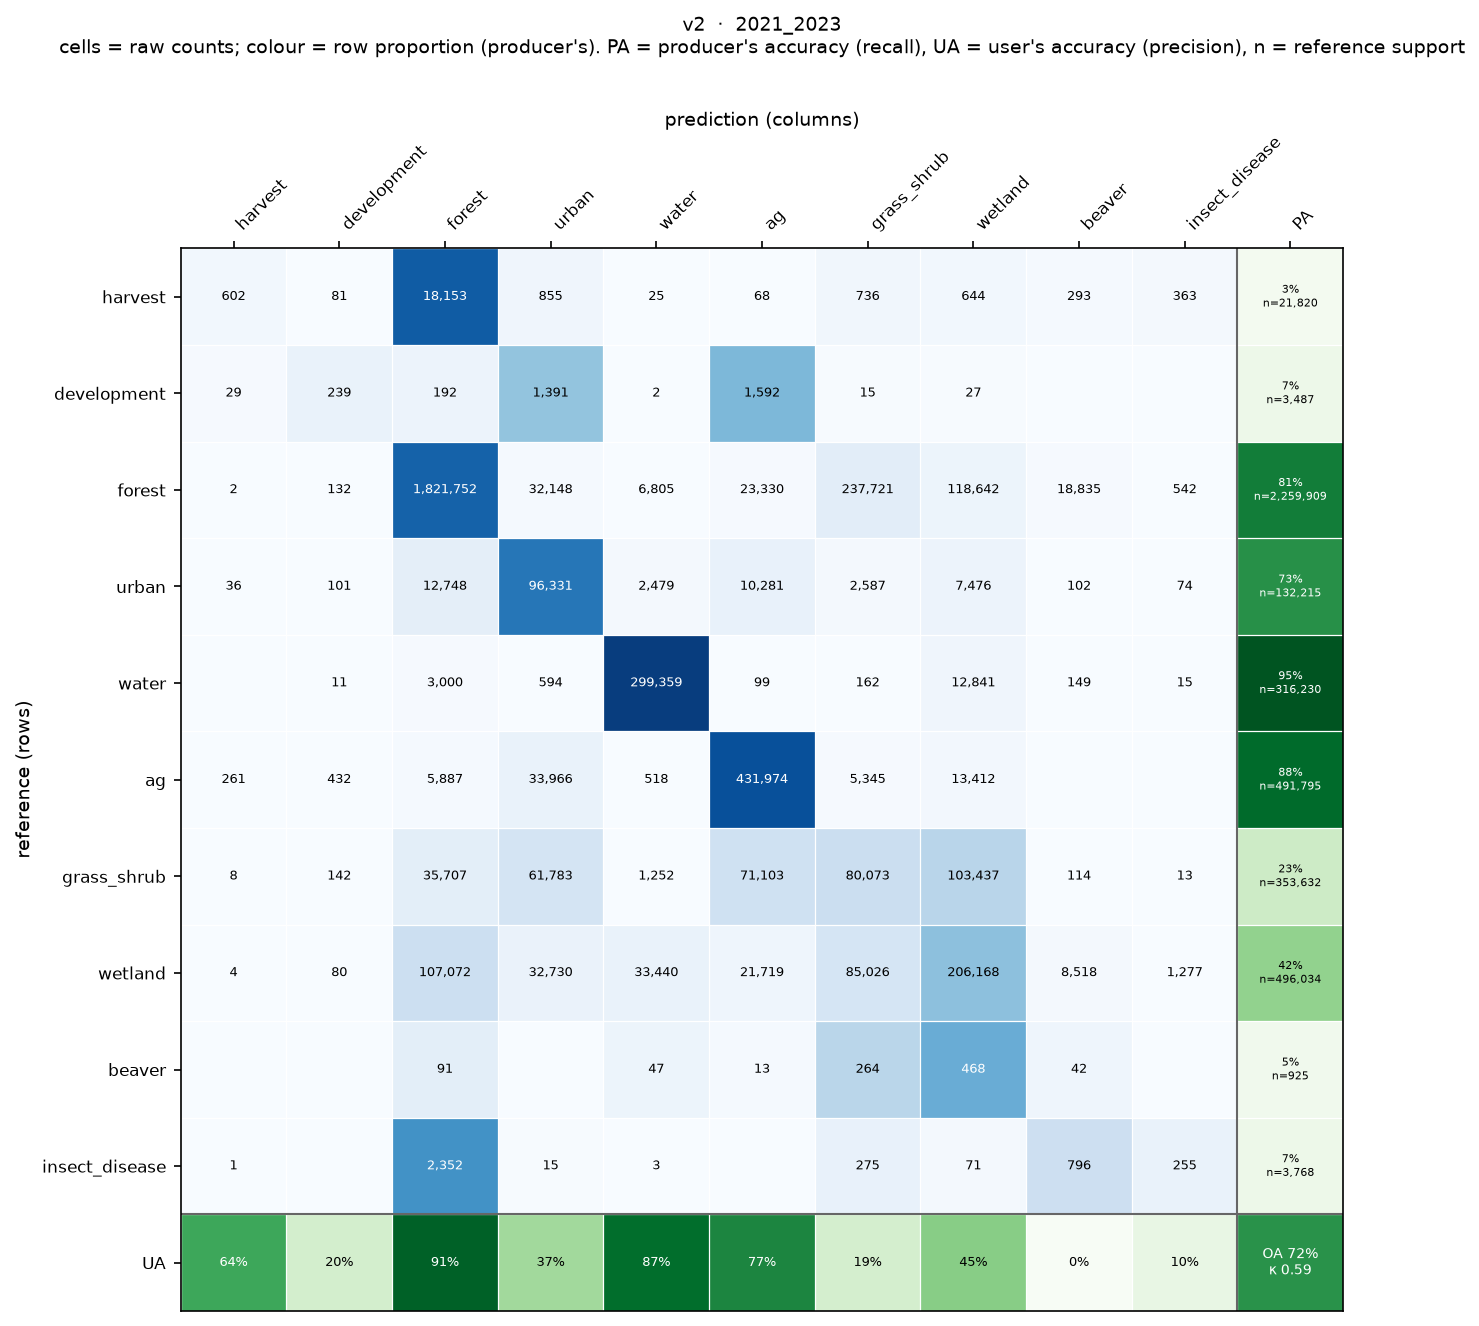

The data file committed next to this chart (first rows):
, harvest, development, forest, urban, water, ag, grass_shrub, wetland, beaver, insect_disease
harvest, 602, 81, 18153, 855, 25, 68, 736, 644, 293, 363
development, 29, 239, 192, 1391, 2, 1592, 15, 27, 0, 0
forest, 2, 132, 1821752, 32148, 6805, 23330, 237721, 118642, 18835, 542
urban, 36, 101, 12748, 96331, 2479, 10281, 2587, 7476, 102, 74
water, 0, 11, 3000, 594, 299359, 99, 162, 12841, 149, 15
ag, 261, 432, 5887, 33966, 518, 431974, 5345, 13412, 0, 0
grass_shrub, 8, 142, 35707, 61783, 1252, 71103, 80073, 103437, 114, 13
wetland, 4, 80, 107072, 32730, 33440, 21719, 85026, 206168, 8518, 1277
beaver, 0, 0, 91, 0, 47, 13, 264, 468, 42, 0
insect_disease, 1, 0, 2352, 15, 3, 0, 275, 71, 796, 255
